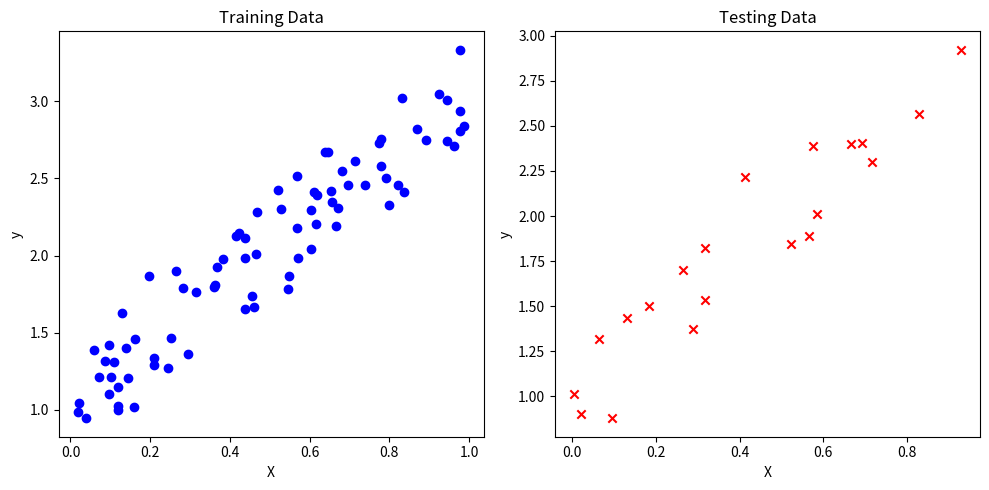

Recreate this plot in Python.
import numpy as np
import matplotlib.pyplot as plt

# Set a seed for reproducibility
np.random.seed(0)

# Generate random data for training and testing
data_size = 100
X = np.random.rand(data_size)  # Random input values
y = 2 * X + 1 + np.random.randn(data_size) * 0.2  # Simulated linear relationship with noise

# Split the data into training and testing sets (80% training, 20% testing)
split_ratio = 0.8
split_index = int(data_size * split_ratio)

X_train, X_test = X[:split_index], X[split_index:]
y_train, y_test = y[:split_index], y[split_index:]

# Create scatter plots for training and testing data
plt.figure(figsize=(10, 5))

plt.subplot(1, 2, 1)
plt.scatter(X_train, y_train, c='b', marker='o', label='Training Data')
plt.xlabel('X')
plt.ylabel('y')
plt.title('Training Data')

plt.subplot(1, 2, 2)
plt.scatter(X_test, y_test, c='r', marker='x', label='Testing Data')
plt.xlabel('X')
plt.ylabel('y')
plt.title('Testing Data')

plt.tight_layout()
plt.show()
